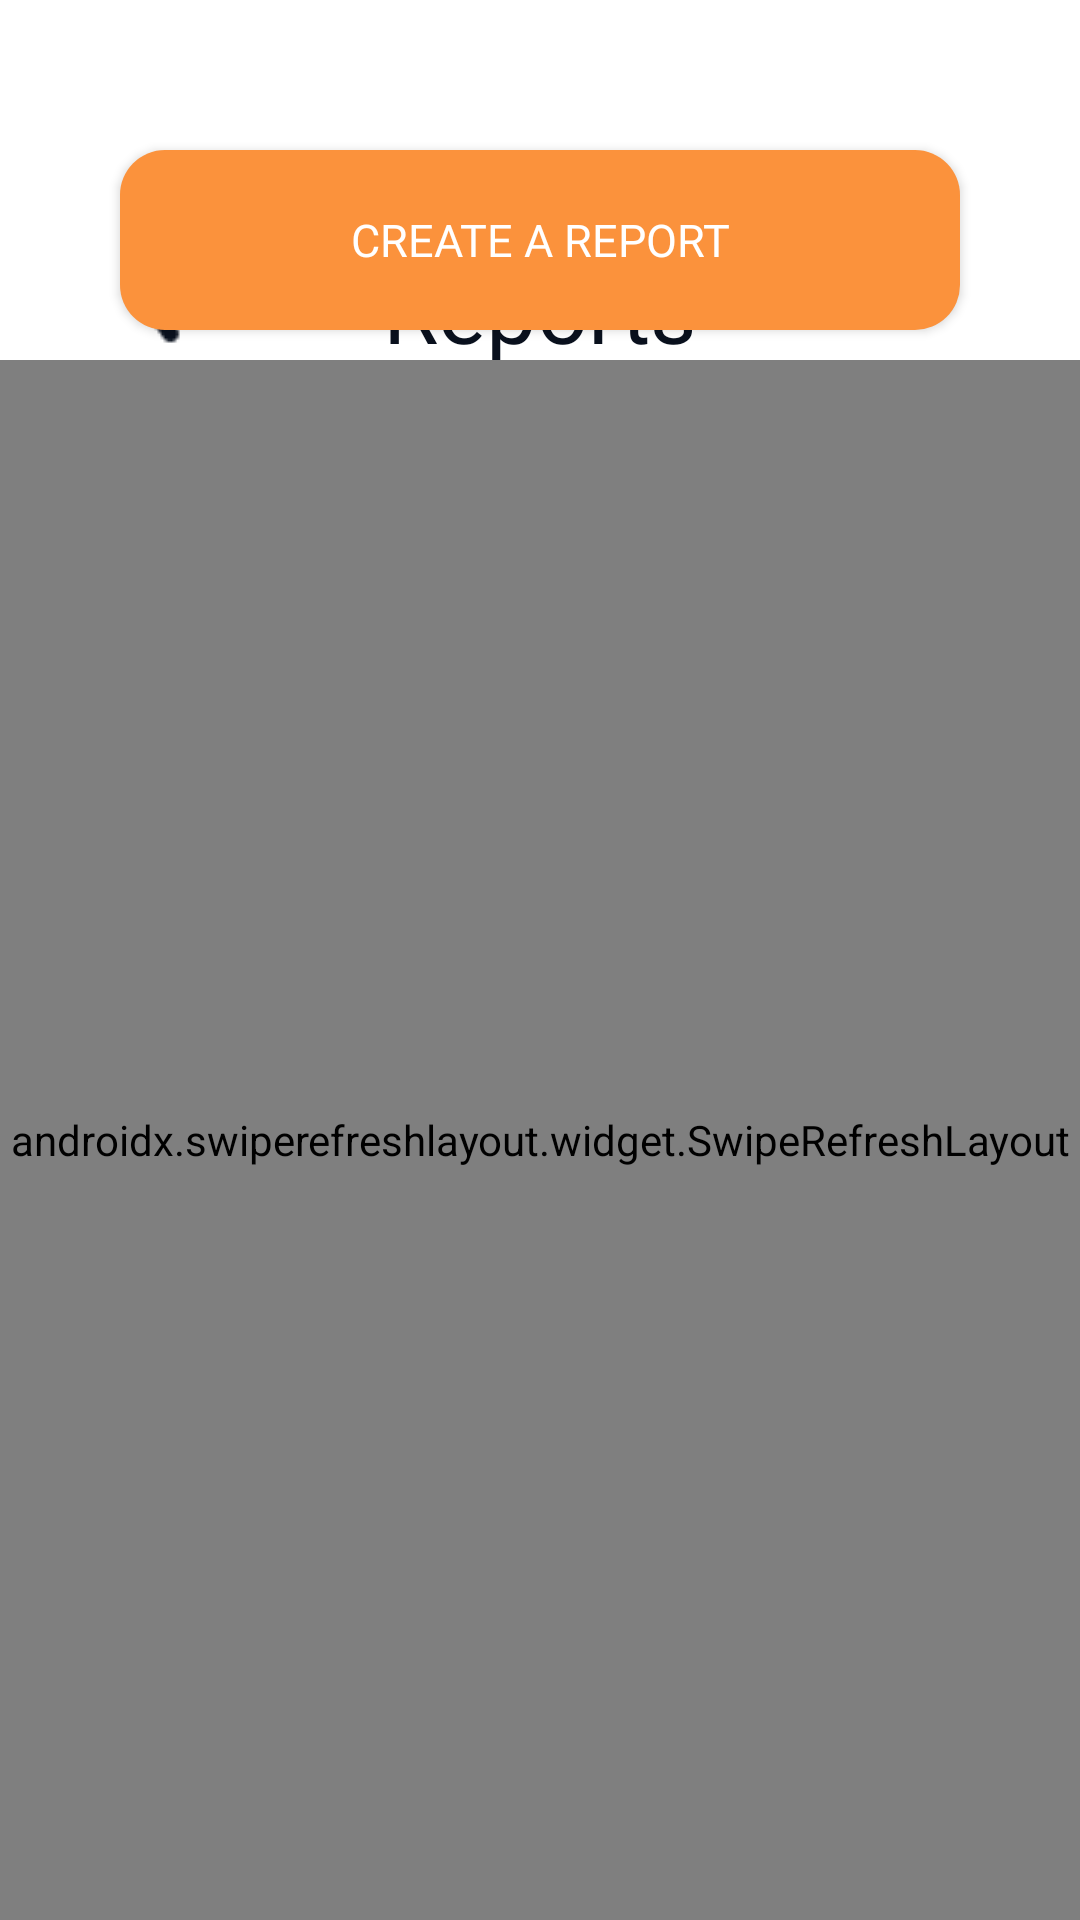

Produce the Android XML layout that renders to this screen, including the resource entries it uses.
<!-- AndroidManifest.xml: application theme Theme.IITrace -->
<!-- res/layout/reports.xml -->
<?xml version="1.0" encoding="utf-8"?>
<androidx.constraintlayout.widget.ConstraintLayout
    xmlns:android="http://schemas.android.com/apk/res/android"
    xmlns:app="http://schemas.android.com/apk/res-auto"
    xmlns:tools="http://schemas.android.com/tools"
    android:layout_width="match_parent"
    android:layout_height="match_parent">

    <View
        android:id="@+id/viewUpper1"
        android:layout_width="107dp"
        android:layout_height="123dp"
        app:layout_constraintStart_toStartOf="parent"
        app:layout_constraintTop_toTopOf="parent" />

    <ImageButton
        android:id="@+id/ibChevron"
        android:layout_width="48dp"
        android:layout_height="48dp"
        android:contentDescription="Chevron"
        android:adjustViewBounds="true"
        app:layout_constraintBottom_toBottomOf="@+id/viewUpper1"
        app:layout_constraintEnd_toEndOf="@+id/viewUpper1"
        app:layout_constraintStart_toStartOf="parent"
        android:src="@drawable/icons8_chevron"
        app:tint="?android:textColorPrimary"
        android:background="#00000000"/>

    <View
        android:id="@+id/viewUpper2"
        android:layout_width="304dp"
        android:layout_height="123dp"
        app:layout_constraintEnd_toEndOf="parent"
        app:layout_constraintStart_toEndOf="@+id/viewUpper1"
        app:layout_constraintTop_toTopOf="parent" />

    <TextView
        android:id="@+id/tvReportsTitle"
        android:layout_width="wrap_content"
        android:layout_height="wrap_content"
        android:fontFamily="@font/archivo_bold"
        android:text="Reports"
        android:textSize="30sp"
        android:textColor="?android:textColorPrimary"
        app:layout_constraintBottom_toBottomOf="@+id/viewUpper2"
        app:layout_constraintEnd_toEndOf="parent"
        app:layout_constraintStart_toStartOf="parent" />

    <androidx.appcompat.widget.AppCompatButton
        android:id="@+id/bttnCreateReport"
        android:layout_width="280dp"
        android:layout_height="60dp"
        android:layout_marginTop="30dp"
        android:layout_marginBottom="10dp"
        android:gravity="center"
        android:background="@drawable/button_theme_2"
        android:text="Create a report"
        android:textSize="15sp"
        android:textColor="#FFFFFFFF"
        android:fontFamily="@font/archivo_semibold"
        android:clickable="false"
        app:layout_constraintEnd_toEndOf="parent"
        app:layout_constraintStart_toStartOf="parent"
        app:layout_constraintBottom_toTopOf="@+id/viewCenter"/>

    <androidx.swiperefreshlayout.widget.SwipeRefreshLayout
        android:id="@+id/viewCenter"
        android:layout_width="match_parent"
        android:layout_height="520dp"
        android:layout_marginTop="20dp"
        app:layout_constraintBottom_toBottomOf="parent"
        app:layout_constraintEnd_toEndOf="parent"
        app:layout_constraintHorizontal_bias="0.0"
        app:layout_constraintStart_toStartOf="parent"
        android:orientation="vertical"
        app:layout_constrainedHeight="true" >

        <androidx.recyclerview.widget.RecyclerView
            android:id="@+id/recycler_view"
            android:layout_width="match_parent"
            android:layout_height="match_parent"
            android:layout_marginTop="20dp"
            android:orientation="vertical"
            app:layout_constraintBottom_toBottomOf="parent"
            app:layout_constraintEnd_toEndOf="parent"
            app:layout_constraintStart_toStartOf="parent" />

    </androidx.swiperefreshlayout.widget.SwipeRefreshLayout>

    <TextView
        android:id="@+id/tvNull"
        android:layout_width="wrap_content"
        android:layout_height="wrap_content"
        android:fontFamily="@font/archivo_regular"
        android:gravity="center"
        android:text="No reports found. \n Submit a report and come back later!"
        android:textColor="?android:textColorPrimary"
        android:textSize="20sp"
        android:visibility="invisible"
        app:layout_constraintBottom_toBottomOf="parent"
        app:layout_constraintEnd_toEndOf="parent"
        app:layout_constraintStart_toStartOf="parent"
        app:layout_constraintTop_toTopOf="parent" />

    <ProgressBar
        android:id="@+id/pbReports"
        android:layout_width="70dp"
        android:layout_height="70dp"
        android:indeterminateTint="?android:textColorPrimary"
        android:visibility="invisible"
        app:layout_constraintBottom_toBottomOf="parent"
        app:layout_constraintEnd_toEndOf="parent"
        app:layout_constraintStart_toStartOf="parent"
        app:layout_constraintTop_toTopOf="parent" />

</androidx.constraintlayout.widget.ConstraintLayout>
<!-- resources referenced by this layout -->
<resources>
  <!-- drawable button_theme_2 (drawable) -->
  <?xml version="1.0" encoding="utf-8"?>
  <selector xmlns:android="http://schemas.android.com/apk/res/android" >
      <item android:state_pressed="true" >
          <shape android:shape="rectangle"  >
              <corners android:radius="15dip" />
              <solid android:color="@color/amber" />
              <stroke android:width="1dip" android:color="#5e7974" />
          </shape>
      </item>
      <item android:state_focused="true">
          <shape android:shape="rectangle"  >
              <corners android:radius="15dip" />
              <solid android:color="@color/amber" />
          </shape>
      </item>
      <item >
          <shape android:shape="rectangle"  >
              <corners android:radius="15dip" />
              <solid android:color="@color/amber" />
          </shape>
      </item>
  </selector>
  <!-- drawable icons8_chevron: png bitmap (drawable, 270 bytes) -->
  <style name="Theme.IITrace" parent="Theme.MaterialComponents.DayNight">
          
  
  
  
  
  
          
          <item name="colorSecondary">@color/red_maroon</item>
  
  
          
          <item name="android:statusBarColor">@color/red_orange</item>
          
          <item name="android:textColorPrimary">@color/near_black</item>
          <item name="android:textColorSecondary">@color/lesser_white</item>
  
          <item name="textInputStyle">@style/Widget.AppTheme.TextInputLayout</item>
  
  
  
      </style>
  <color name="amber">#fb923c</color>
  <color name="red_maroon">#FFA30000</color>
  <color name="red_orange">#c9550c</color>
  <color name="near_black">#09101D</color>
  <color name="lesser_white">#DDFFFFFF</color>
  <style name="Widget.AppTheme.TextInputLayout" parent="Widget.MaterialComponents.TextInputLayout.FilledBox.Dense">
          <item name="materialThemeOverlay">@style/ThemeOverlay.AppTheme.TextInputEditText.Outlined</item>
      </style>
  <style name="ThemeOverlay.AppTheme.TextInputEditText.Outlined" parent="">
          <item name="colorPrimary">@color/near_black</item>
      </style>
</resources>
